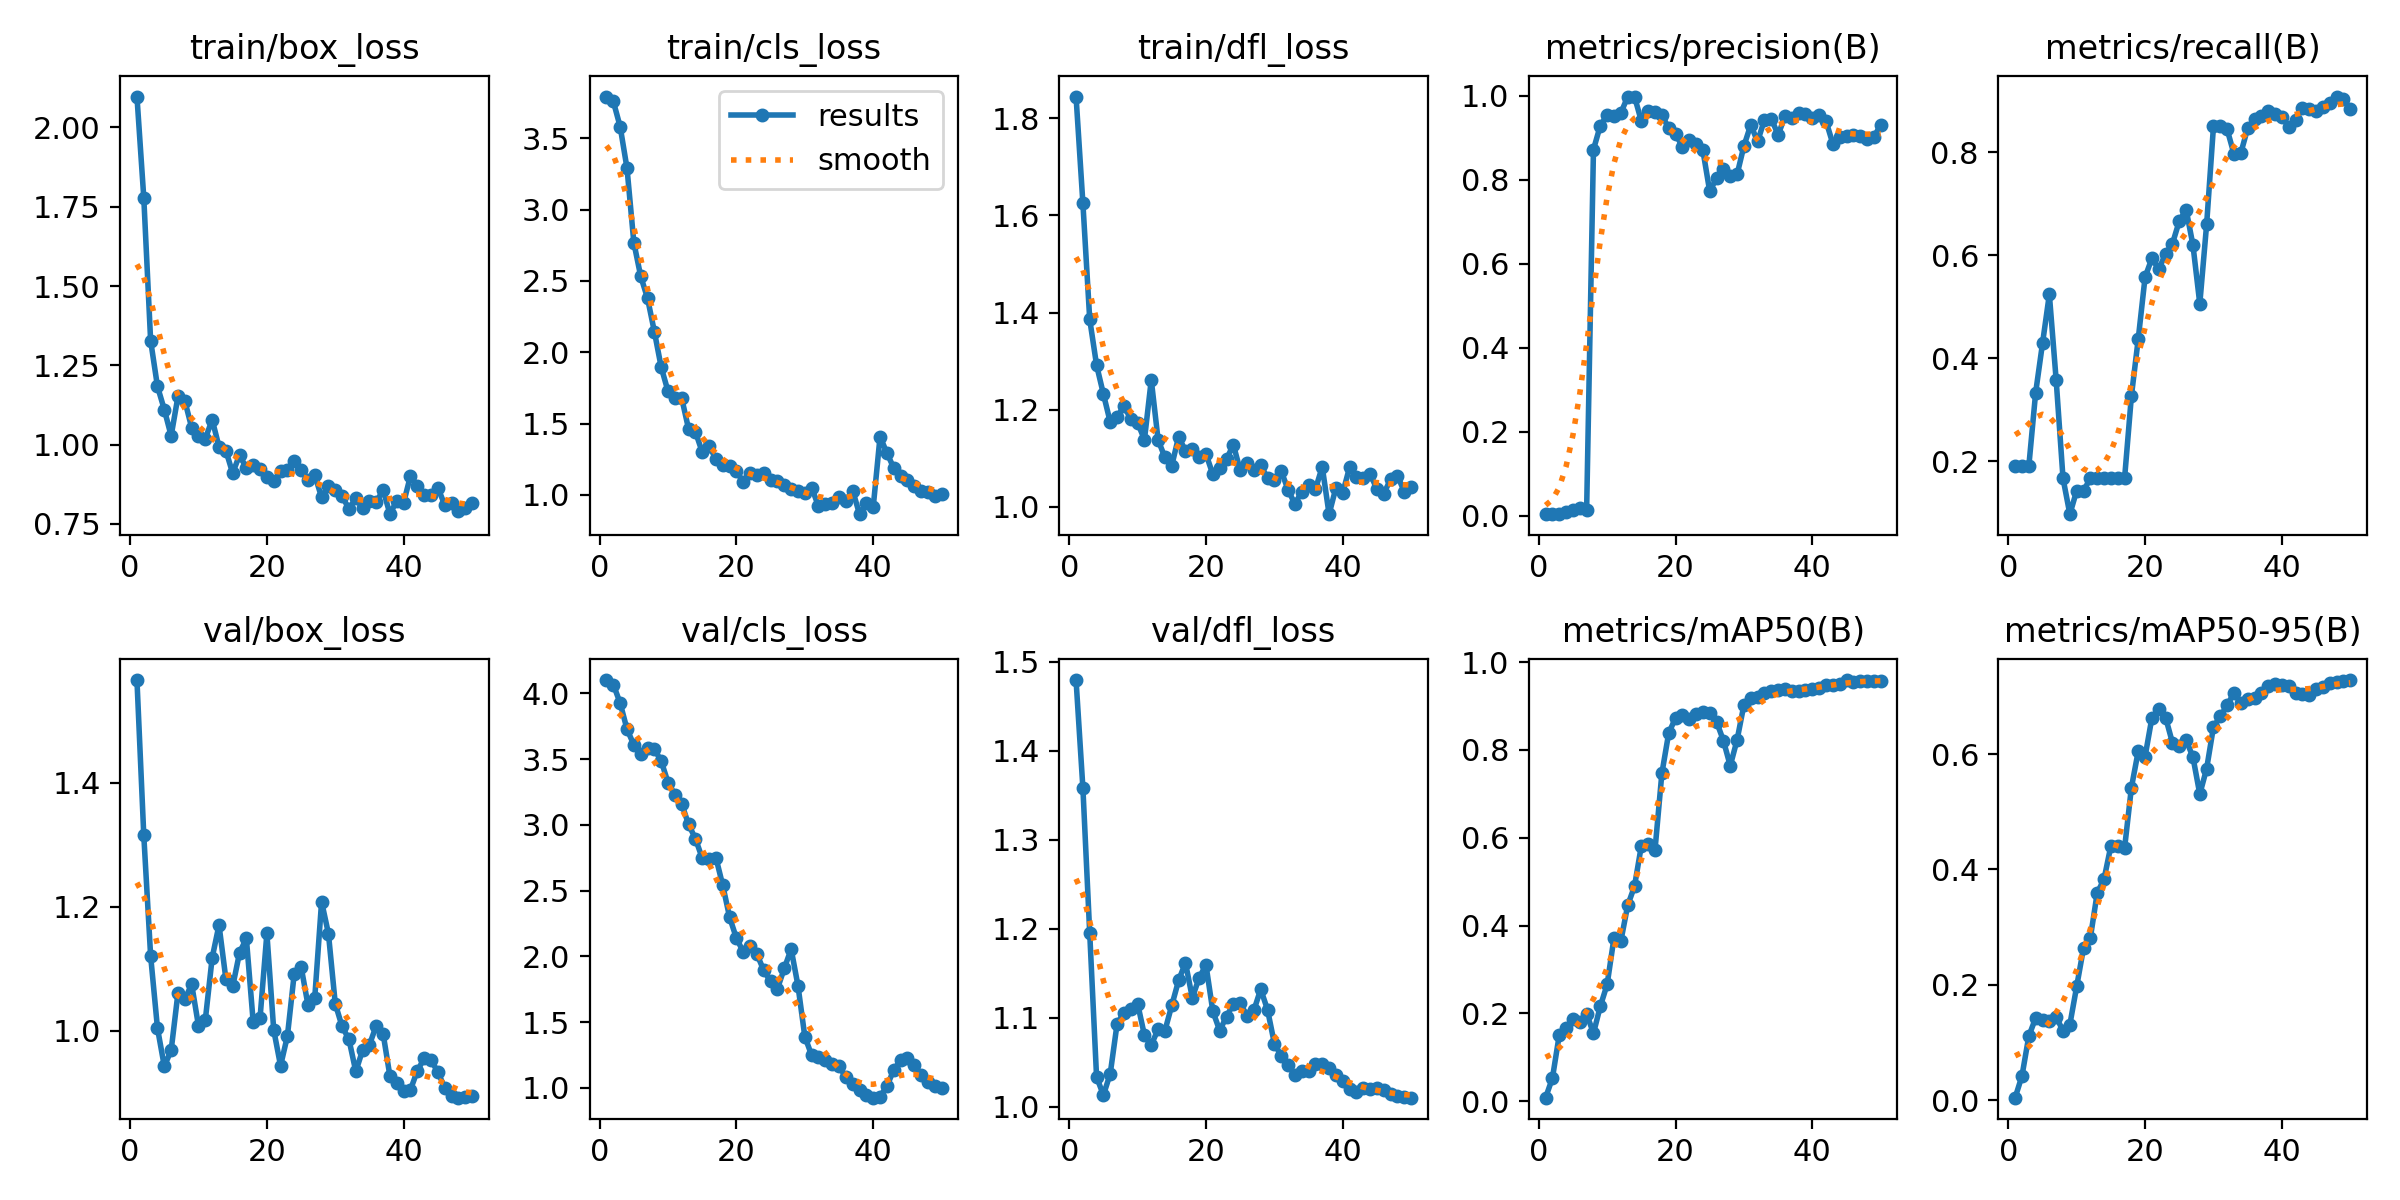

Data behind this chart, as committed beside it:
epoch, time, train/box_loss, train/cls_loss, train/dfl_loss, metrics/precision(B), metrics/recall(B), metrics/mAP50(B), metrics/mAP50-95(B), val/box_loss, val/cls_loss, val/dfl_loss, lr/pg0, lr/pg1, lr/pg2
1, 14.1, 2.097, 3.793, 1.845, 0.00407, 0.1905, 0.00766, 0.00439, 1.566, 4.101, 1.48, 3e-05, 3e-05, 3e-05
2, 25.46, 1.778, 3.759, 1.625, 0.00357, 0.1905, 0.05245, 0.04215, 1.315, 4.067, 1.358, 6.8614e-05, 6.8614e-05, 6.8614e-05
3, 38.94, 1.328, 3.581, 1.386, 0.00378, 0.1905, 0.1509, 0.1111, 1.121, 3.925, 1.195, 0.0001056, 0.0001056, 0.0001056
4, 53, 1.184, 3.29, 1.292, 0.00826, 0.3333, 0.1655, 0.1425, 1.004, 3.727, 1.034, 0.0001411, 0.0001411, 0.0001411
5, 66.36, 1.111, 2.768, 1.232, 0.01429, 0.4286, 0.1871, 0.1387, 0.9425, 3.608, 1.013, 0.000175, 0.000175, 0.000175
6, 80.59, 1.028, 2.533, 1.175, 0.019, 0.5238, 0.18, 0.1377, 0.968, 3.542, 1.037, 0.0002072, 0.0002072, 0.0002072
7, 94.44, 1.152, 2.379, 1.184, 0.01355, 0.3571, 0.1987, 0.1444, 1.061, 3.585, 1.093, 0.0002379, 0.0002379, 0.0002379
8, 111.6, 1.138, 2.145, 1.208, 0.8721, 0.1667, 0.1543, 0.1201, 1.051, 3.575, 1.106, 0.000267, 0.000267, 0.000267
9, 146.1, 1.054, 1.895, 1.181, 0.9293, 0.09718, 0.216, 0.1311, 1.075, 3.485, 1.11, 0.0002946, 0.0002946, 0.0002946
10, 167, 1.028, 1.725, 1.173, 0.9544, 0.1429, 0.2657, 0.1973, 1.008, 3.321, 1.116, 0.0003205, 0.0003205, 0.0003205
11, 179.9, 1.019, 1.678, 1.138, 0.9517, 0.1429, 0.3718, 0.2638, 1.018, 3.23, 1.081, 0.0003449, 0.0003449, 0.0003449
12, 209.6, 1.079, 1.678, 1.262, 0.9592, 0.1667, 0.3643, 0.2817, 1.118, 3.16, 1.07, 0.0003676, 0.0003676, 0.0003676
13, 243.7, 0.9935, 1.463, 1.138, 0.9979, 0.1667, 0.4456, 0.3592, 1.17, 3.003, 1.087, 0.0003888, 0.0003888, 0.0003888
14, 281.5, 0.9815, 1.443, 1.102, 0.9985, 0.1667, 0.4894, 0.3832, 1.084, 2.895, 1.086, 0.0004084, 0.0004084, 0.0004084
15, 317.2, 0.91, 1.3, 1.085, 0.94, 0.1667, 0.5815, 0.441, 1.071, 2.747, 1.114, 0.0004265, 0.0004265, 0.0004265
16, 350.9, 0.9677, 1.34, 1.145, 0.9631, 0.1667, 0.5865, 0.4407, 1.126, 2.743, 1.142, 0.0004429, 0.0004429, 0.0004429
17, 385, 0.9257, 1.255, 1.115, 0.9623, 0.1667, 0.5726, 0.4367, 1.149, 2.75, 1.162, 0.0004577, 0.0004577, 0.0004577
18, 418.3, 0.9371, 1.213, 1.119, 0.955, 0.3266, 0.7464, 0.5417, 1.014, 2.54, 1.123, 0.000471, 0.000471, 0.000471
19, 455.4, 0.9229, 1.201, 1.103, 0.9227, 0.4373, 0.8384, 0.605, 1.02, 2.298, 1.145, 0.0004827, 0.0004827, 0.0004827
20, 489.4, 0.8993, 1.166, 1.109, 0.9095, 0.5573, 0.8729, 0.5957, 1.157, 2.138, 1.159, 0.0004928, 0.0004928, 0.0004928
21, 520.7, 0.8849, 1.09, 1.067, 0.879, 0.5939, 0.879, 0.663, 1.001, 2.035, 1.108, 0.0005013, 0.0005013, 0.0005013
22, 538.2, 0.9159, 1.151, 1.081, 0.895, 0.5726, 0.8714, 0.6772, 0.9433, 2.08, 1.086, 0.0005083, 0.0005083, 0.0005083
23, 571.7, 0.9212, 1.141, 1.098, 0.8854, 0.6026, 0.8821, 0.6632, 0.9911, 2.017, 1.101, 0.0005136, 0.0005136, 0.0005136
24, 604.2, 0.9479, 1.152, 1.128, 0.8705, 0.6222, 0.8856, 0.6196, 1.092, 1.893, 1.116, 0.0005174, 0.0005174, 0.0005174
25, 636.2, 0.9206, 1.104, 1.075, 0.7723, 0.6661, 0.8842, 0.6132, 1.103, 1.81, 1.117, 0.0005196, 0.0005196, 0.0005196
26, 657.5, 0.8889, 1.095, 1.091, 0.8044, 0.6885, 0.8642, 0.6243, 1.042, 1.755, 1.102, 0.000505, 0.000505, 0.000505
27, 671.1, 0.904, 1.069, 1.076, 0.8269, 0.6195, 0.8215, 0.5946, 1.053, 1.909, 1.108, 0.0004852, 0.0004852, 0.0004852
28, 684.8, 0.8341, 1.041, 1.087, 0.8104, 0.5056, 0.7639, 0.5305, 1.208, 2.056, 1.132, 0.0004654, 0.0004654, 0.0004654
29, 698.7, 0.869, 1.028, 1.059, 0.813, 0.6597, 0.8229, 0.5747, 1.157, 1.777, 1.109, 0.0004456, 0.0004456, 0.0004456
30, 712.2, 0.858, 1.017, 1.056, 0.8807, 0.85, 0.9028, 0.647, 1.043, 1.39, 1.071, 0.0004258, 0.0004258, 0.0004258
31, 726, 0.8373, 1.052, 1.074, 0.9309, 0.8503, 0.9175, 0.6652, 1.007, 1.248, 1.057, 0.000406, 0.000406, 0.000406
32, 739.9, 0.7978, 0.9196, 1.036, 0.8914, 0.844, 0.9217, 0.6844, 0.9859, 1.233, 1.047, 0.0003862, 0.0003862, 0.0003862
33, 753.7, 0.8311, 0.9363, 1.006, 0.9428, 0.7962, 0.929, 0.7061, 0.9341, 1.214, 1.036, 0.0003664, 0.0003664, 0.0003664
34, 767.6, 0.8002, 0.9435, 1.032, 0.9461, 0.7983, 0.9338, 0.688, 0.9685, 1.186, 1.04, 0.0003466, 0.0003466, 0.0003466
35, 781.7, 0.8232, 0.9835, 1.046, 0.9071, 0.8462, 0.9365, 0.695, 0.9772, 1.164, 1.04, 0.0003268, 0.0003268, 0.0003268
36, 802.9, 0.8195, 0.958, 1.036, 0.9513, 0.8643, 0.9392, 0.697, 1.008, 1.083, 1.048, 0.000307, 0.000307, 0.000307
37, 822.4, 0.8575, 1.03, 1.083, 0.9475, 0.871, 0.9352, 0.7066, 0.9947, 1.032, 1.048, 0.0002872, 0.0002872, 0.0002872
38, 835.5, 0.7809, 0.865, 0.9852, 0.9582, 0.8804, 0.9336, 0.718, 0.926, 0.9821, 1.043, 0.0002674, 0.0002674, 0.0002674
39, 848.1, 0.8239, 0.9425, 1.039, 0.9579, 0.8736, 0.936, 0.7208, 0.9155, 0.9439, 1.036, 0.0002476, 0.0002476, 0.0002476
40, 860.9, 0.8169, 0.9143, 1.029, 0.9477, 0.8683, 0.9382, 0.7194, 0.9022, 0.9262, 1.029, 0.0002278, 0.0002278, 0.0002278
41, 873, 0.9021, 1.408, 1.082, 0.9541, 0.8491, 0.9413, 0.7185, 0.9046, 0.9346, 1.02, 0.000208, 0.000208, 0.000208
42, 885.5, 0.8696, 1.294, 1.061, 0.9402, 0.8629, 0.9471, 0.7063, 0.9352, 1.014, 1.017, 0.0001882, 0.0001882, 0.0001882
43, 905.4, 0.8429, 1.189, 1.059, 0.8861, 0.8847, 0.9476, 0.7035, 0.9551, 1.136, 1.021, 0.0001684, 0.0001684, 0.0001684
44, 936.7, 0.8415, 1.134, 1.068, 0.9013, 0.8832, 0.9497, 0.7026, 0.9518, 1.211, 1.02, 0.0001486, 0.0001486, 0.0001486
45, 970.8, 0.8641, 1.103, 1.037, 0.9033, 0.8796, 0.9594, 0.713, 0.9336, 1.226, 1.021, 0.0001288, 0.0001288, 0.0001288
46, 985.1, 0.8105, 1.065, 1.028, 0.9073, 0.8877, 0.9558, 0.7162, 0.9075, 1.175, 1.019, 0.000109, 0.000109, 0.000109
47, 997.4, 0.8162, 1.027, 1.057, 0.9053, 0.8951, 0.9578, 0.7228, 0.8948, 1.102, 1.015, 8.92e-05, 8.92e-05, 8.92e-05
48, 1010, 0.791, 1.018, 1.064, 0.8983, 0.9079, 0.9582, 0.7247, 0.8917, 1.047, 1.013, 6.94e-05, 6.94e-05, 6.94e-05
49, 1023, 0.8006, 0.9946, 1.032, 0.9027, 0.9037, 0.9582, 0.7266, 0.8931, 1.018, 1.011, 4.96e-05, 4.96e-05, 4.96e-05
50, 1036, 0.8151, 1.007, 1.042, 0.9304, 0.8832, 0.958, 0.7282, 0.8945, 1.001, 1.01, 2.98e-05, 2.98e-05, 2.98e-05
